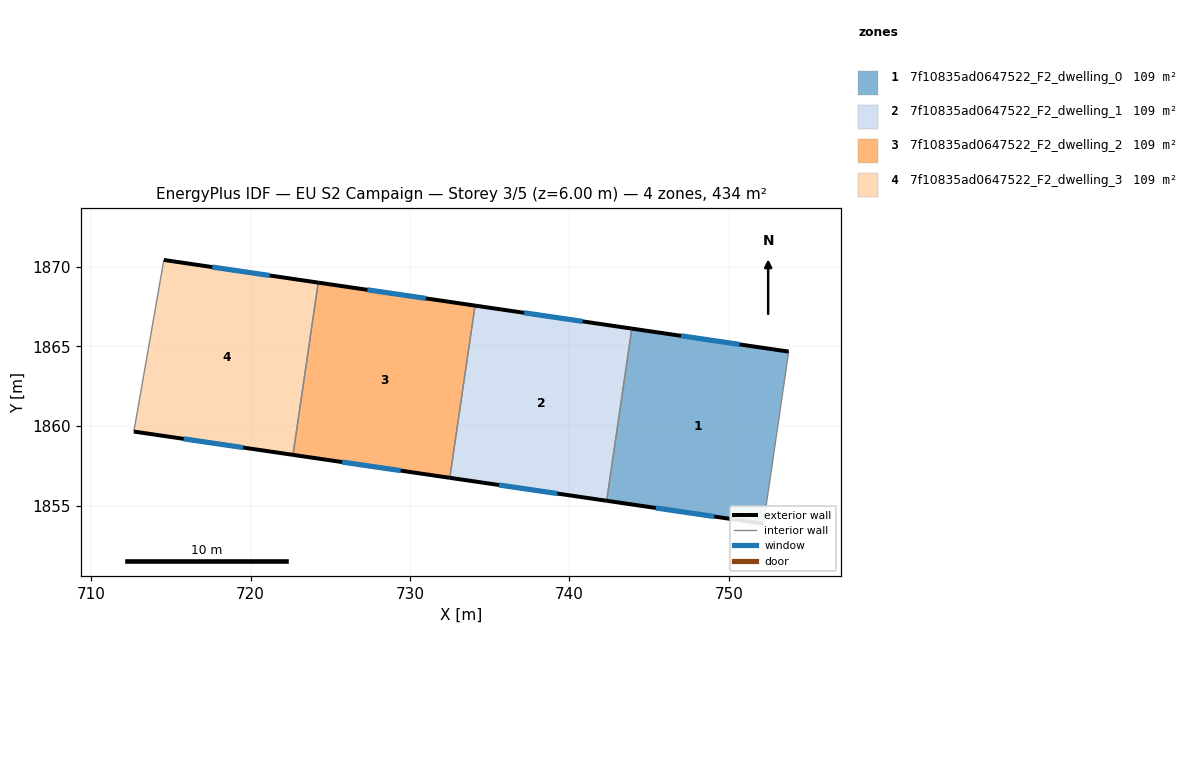
=== STOREY PLAN SPEC (per zone: floor XY polygon, exterior-wall plan segments, windows/doors) ===
zone 1: 7f10835ad0647522_F2_dwelling_0  (108.5 m²)
  floor: (753.75, 1864.68) (752.17, 1853.88) (742.33, 1855.32) (743.91, 1866.12)
  exterior wall: (753.75, 1864.68) – (743.91, 1866.12)  [9.9 m]
    window: (750.67, 1865.13) – (747.00, 1865.67)  [4.2 m²]
  exterior wall: (742.33, 1855.32) – (752.17, 1853.88)  [9.9 m]
    window: (745.42, 1854.87) – (749.09, 1854.33)  [4.2 m²]
  interior walls: 2
zone 2: 7f10835ad0647522_F2_dwelling_1  (108.5 m²)
  floor: (743.91, 1866.12) (742.33, 1855.32) (732.50, 1856.76) (734.08, 1867.56)
  exterior wall: (743.91, 1866.12) – (734.08, 1867.56)  [9.9 m]
    window: (740.83, 1866.57) – (737.16, 1867.11)  [4.2 m²]
  exterior wall: (732.50, 1856.76) – (742.33, 1855.32)  [9.9 m]
    window: (735.58, 1856.31) – (739.25, 1855.77)  [4.2 m²]
  interior walls: 2
zone 3: 7f10835ad0647522_F2_dwelling_2  (108.5 m²)
  floor: (734.08, 1867.56) (732.50, 1856.76) (722.66, 1858.20) (724.24, 1869.00)
  exterior wall: (734.08, 1867.56) – (724.24, 1869.00)  [9.9 m]
    window: (731.00, 1868.02) – (727.33, 1868.55)  [4.1 m²]
  exterior wall: (722.66, 1858.20) – (732.50, 1856.76)  [9.9 m]
    window: (725.74, 1857.75) – (729.41, 1857.21)  [4.1 m²]
  interior walls: 2
zone 4: 7f10835ad0647522_F2_dwelling_3  (108.5 m²)
  floor: (724.24, 1869.00) (722.66, 1858.20) (712.68, 1859.66) (712.97, 1861.31) (714.56, 1870.42)
  exterior wall: (712.68, 1859.66) – (722.66, 1858.20)  [10.1 m]
    window: (715.81, 1859.20) – (719.53, 1858.66)  [4.2 m²]
  exterior wall: (724.24, 1869.00) – (714.56, 1870.42)  [9.8 m]
    window: (721.21, 1869.45) – (717.60, 1869.98)  [4.1 m²]
  interior walls: 3

=== DERIVED (storey summary) ===
Building: EU S2 Campaign
Storey: 3 of 5  (floor level z = 6.00 m)
Storey gross floor area: 434.0 m²
Zones on this storey: 4
  - 7f10835ad0647522_F2_dwelling_0: floor 108.5 m²; exterior wall 19.9 m (59.7 m²); 2 window(s) 8.3 m²; WWR 13.9%
  - 7f10835ad0647522_F2_dwelling_1: floor 108.5 m²; exterior wall 19.9 m (59.6 m²); 2 window(s) 8.3 m²; WWR 13.9%
  - 7f10835ad0647522_F2_dwelling_2: floor 108.5 m²; exterior wall 19.9 m (59.6 m²); 2 window(s) 8.3 m²; WWR 13.9%
  - 7f10835ad0647522_F2_dwelling_3: floor 108.5 m²; exterior wall 19.9 m (59.6 m²); 2 window(s) 8.3 m²; WWR 13.9%
Zone adjacency (shared interzone walls):
  - 7f10835ad0647522_F2_dwelling_0 ↔ 7f10835ad0647522_F2_dwelling_1
  - 7f10835ad0647522_F2_dwelling_1 ↔ 7f10835ad0647522_F2_dwelling_2
  - 7f10835ad0647522_F2_dwelling_2 ↔ 7f10835ad0647522_F2_dwelling_3